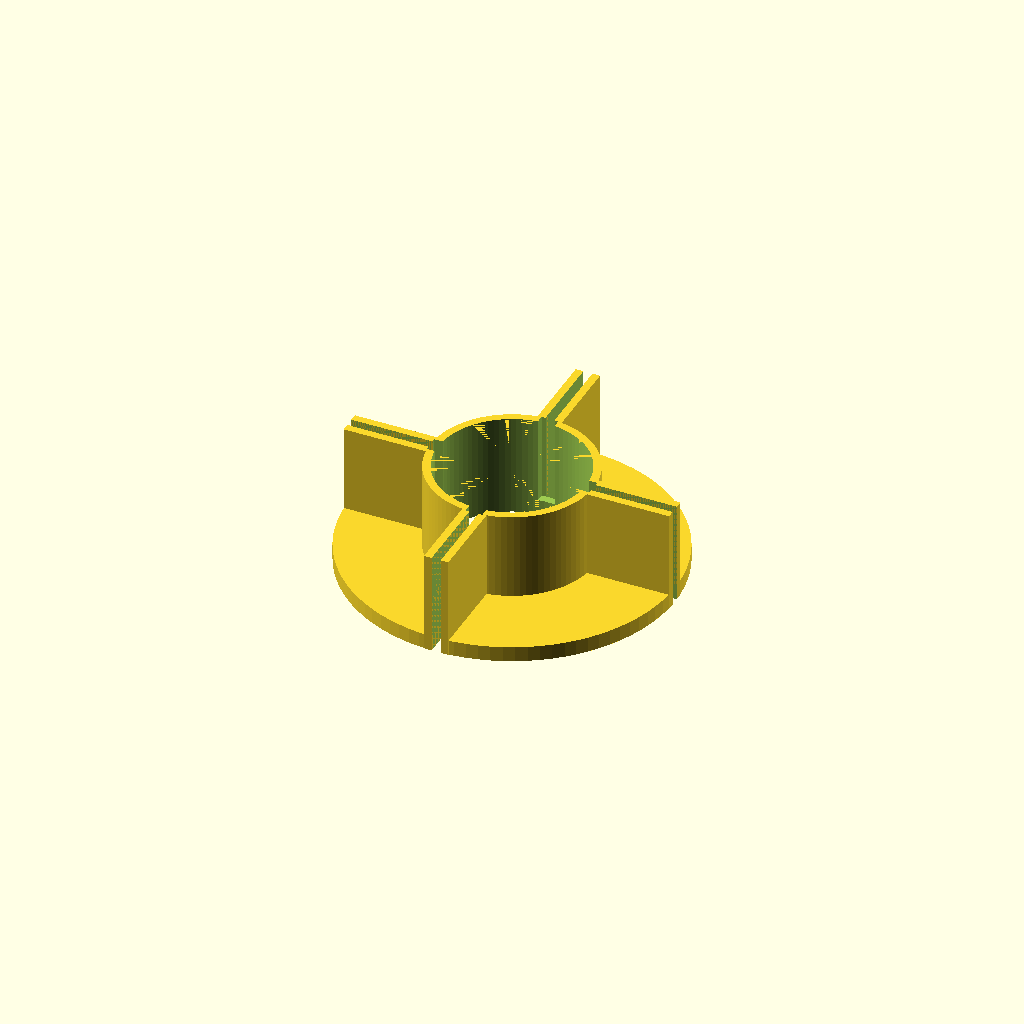
Cell 1: the model at its default parameters.
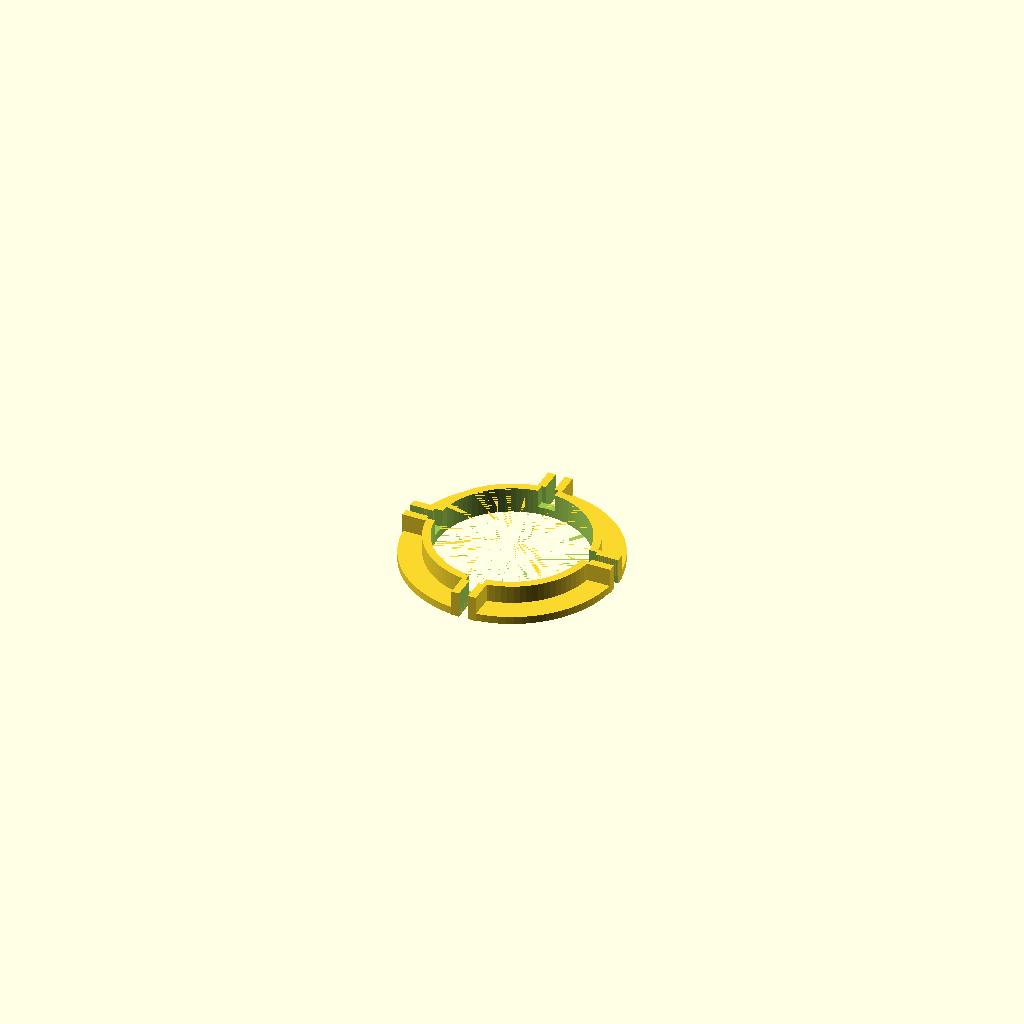
Cell 2 — Render_Part set to 2, the other parameters unchanged.
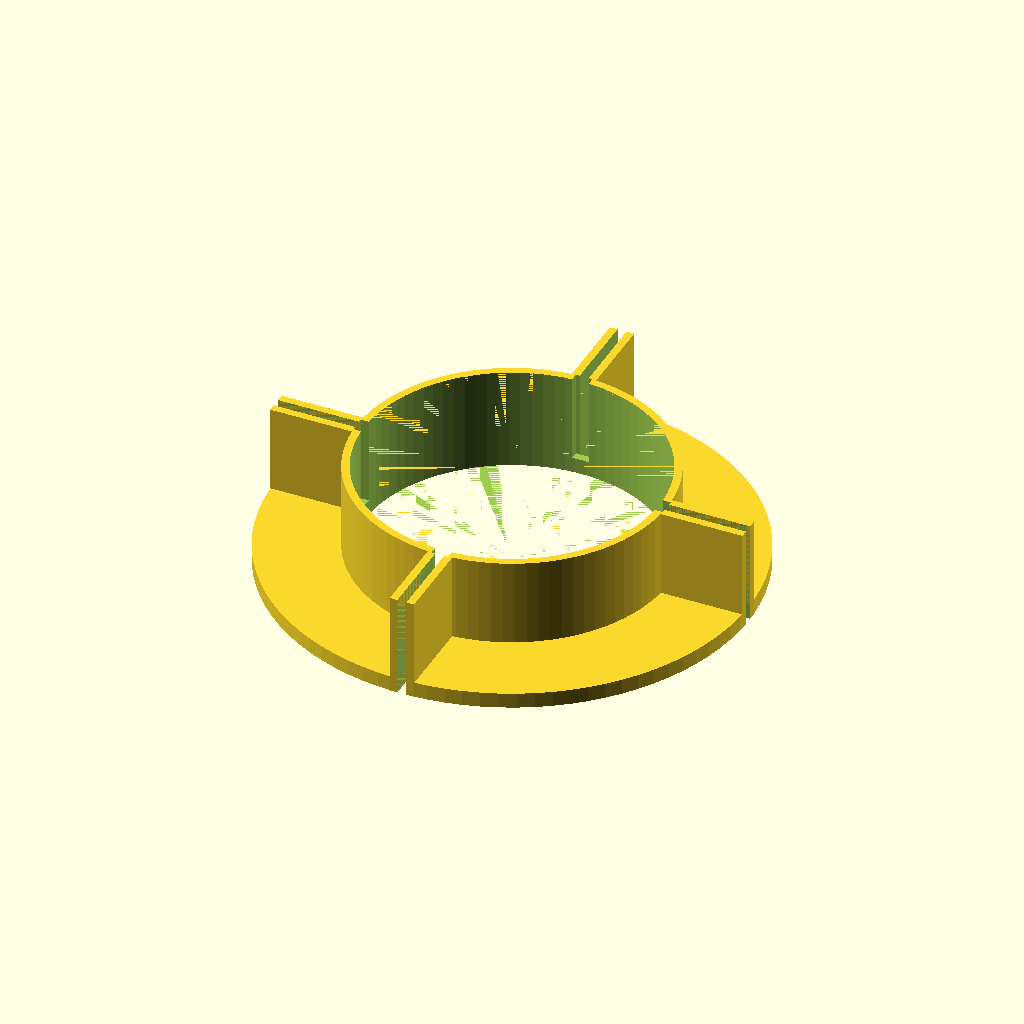
Cell 3: the same model with Tube_OD = 114.8.
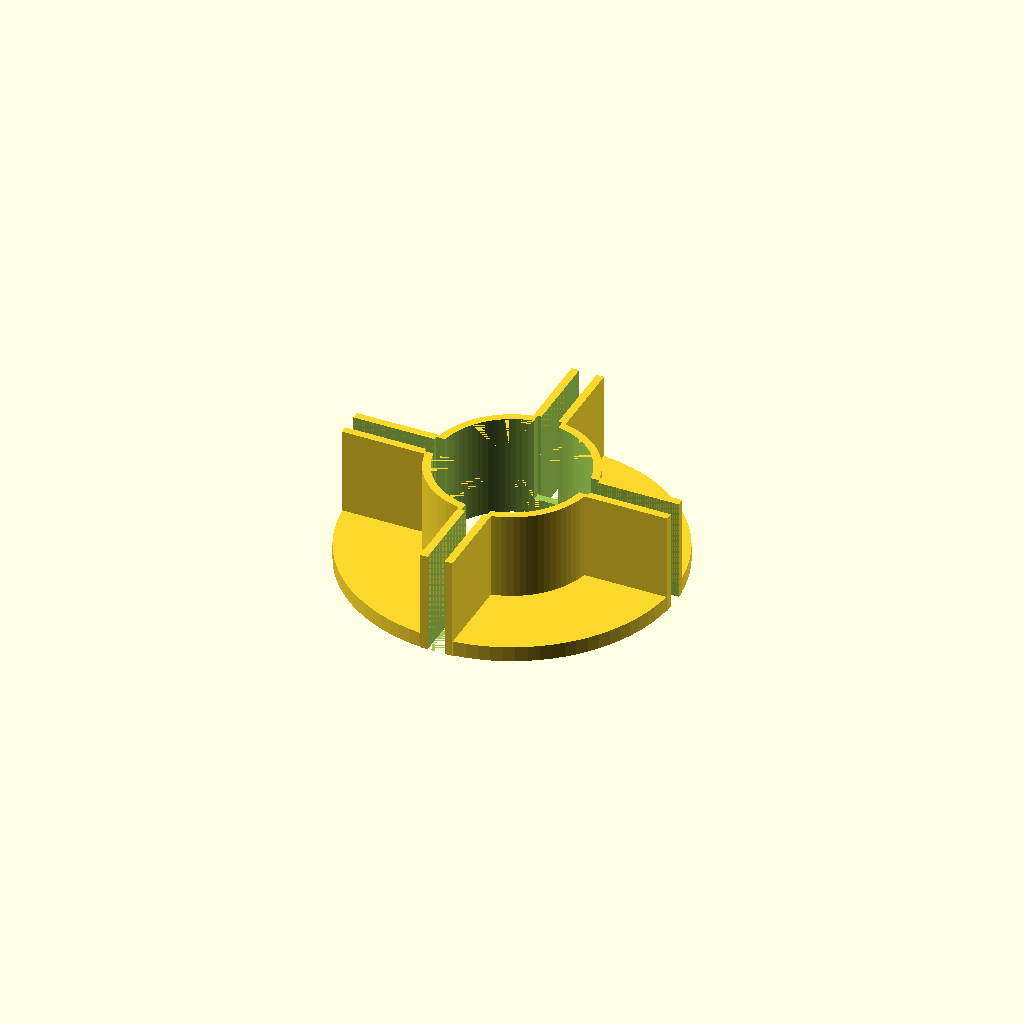
Cell 4: Fin_T = 6.35 (everything else at default).
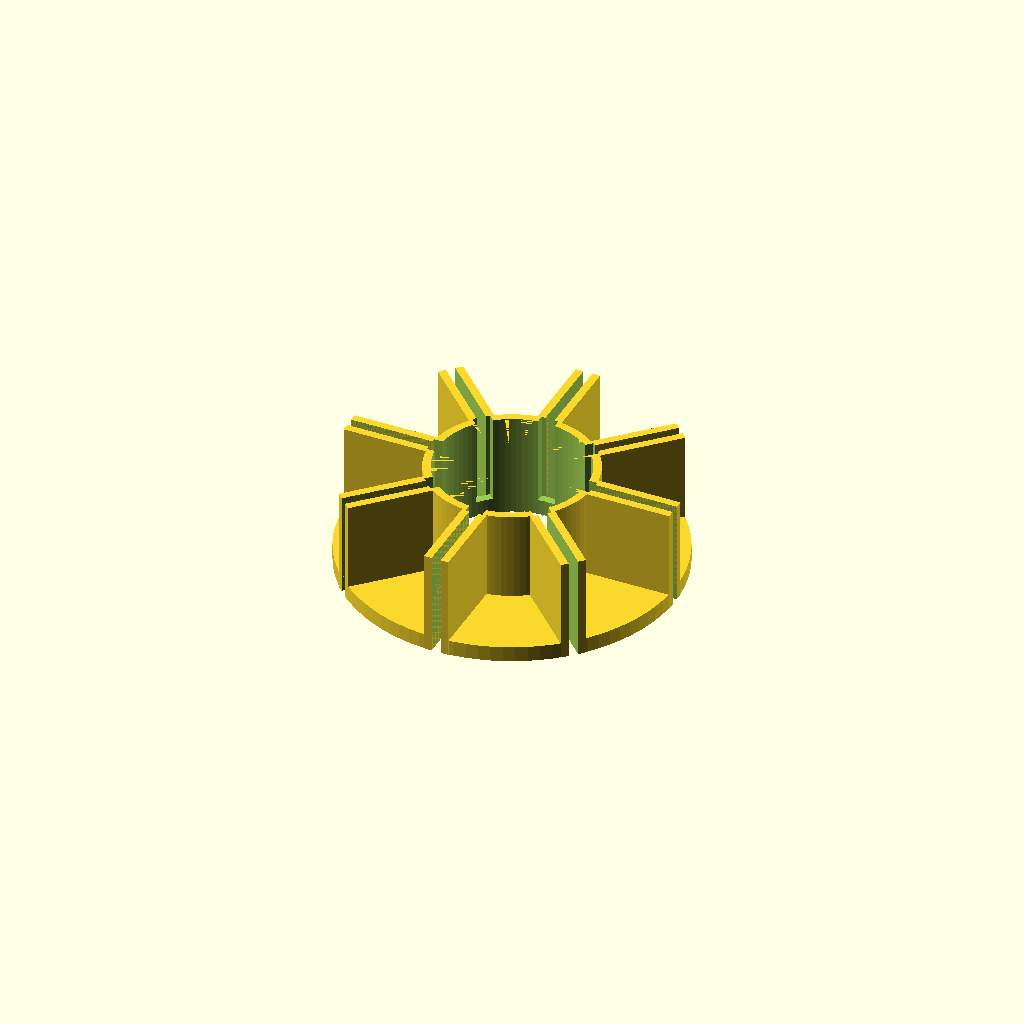
Cell 5 — Fin_Count set to 8, the other parameters unchanged.
One fixed orthographic camera (rotation 55°, 0°, 25°; colour scheme Cornfield) for every cell.
Source of the model, ZeusFinGuide.scad:
// ***********************************
// Project: 3D Printed Rocket
// Filename: ZeusFinGuide.scad
// by Tõnu Samuel
// Created: 11/9/2026
// Revision: 0.1.0  11/9/2026
// Units: mm
// ***********************************
//  ***** Notes *****
//
// External fin alignment guide for the LOC Precision Zeus 2.26" kit
// (4 through-the-wall fins, 1/8" thick). It works like the LOC fin
// alignment guide: a collar slides along the booster from one end and
// stops against the fins, and holds all four fins radial and 90 degrees
// apart while the glue sets.
//
//   collar  - hugs the tube over its full height, so it sits square
//   slots   - one per fin, open at the far end and at the outside, so
//             any fin span or sweep fits
//   flange  - a 6 mm band at the closed end stops on the fin root and
//             ties neighbouring guide walls together
//
// Use one from the forward end (stops on the fin leading edges) and,
// if there is tube left behind the fins, a second from the aft end
// (stops on the trailing edges). Print flange down, no supports.
//
// The slot is widened next to the tube so a root glue bead does not
// glue the guide to the rocket. Wax or tape the slot faces anyway.
//
// MEASURE BEFORE PRINTING: tube OD and fin thickness with calipers,
// then set Tube_OD and Fin_T below. Print Render_Part = 2 first (a
// 10 mm test ring with all four slots) to check both fits quickly.
//
// Sources: LOC Precision Zeus 2.26" page (fin thickness 1/8",
// diameter 2.26", through-the-wall fins). Tube OD 2.26" is the nominal
// LOC size, not a measured value.
//
//  ***** History *****
// 0.1.0  11/9/2026  First version.
//
// ***********************************

Render_Part = 1;    // 1 = guide, 2 = fit test ring

$fn = $preview ? 90 : 240;

// ========== USER PARAMETERS ==========

Tube_OD   = 57.40;  // 2.26" nominal - measure yours
Fin_T     = 3.175;  // 1/8" plywood - measure yours
Fin_Count = 4;

Tube_Clearance = 0.40;  // diametral; collar must slide, not rattle
Fin_Clearance  = 0.35;  // total across the slot

Guide_H   = 40;     // collar height = guided length along the fin root
Guide_L   = 35;     // guide wall length, outward from the tube surface
Flange_T  = 6;      // closed-end band that stops on the fin root
Collar_W  = 3;      // collar wall
Wall_T    = 3;      // guide wall
Glue_Relief = 1.5;  // extra slot width each side next to the tube

// ========== COMPUTED ==========

Bore_D  = Tube_OD + Tube_Clearance;
Collar_D = Bore_D + 2*Collar_W;
Slot_W  = Fin_T + Fin_Clearance;
Outer_R = Tube_OD/2 + Guide_L;
Overlap = 0.01;

assert(Wall_T >= 1.2, "guide wall under FDM minimum");
assert(Slot_W/2 + Glue_Relief < Slot_W/2 + Wall_T,
       "glue relief would cut the guide walls off the collar");

echo(str("Bore ", Bore_D, "  slot ", Slot_W, "  overall D ",
         2*Outer_R, "  height ", Guide_H));

// ========== MODULES ==========

module Each_Fin(){
    for (i = [0:Fin_Count-1]) rotate([0, 0, i*360/Fin_Count]) children();
}

// Print orientation: flange on the bed (z = 0). In use the flange is
// the end that stops against the fins.
module Fin_Guide(h = Guide_H, l = Guide_L, flange = Flange_T){
    r_out = Tube_OD/2 + l;
    difference(){
        union(){
            cylinder(d = Collar_D, h = h);
            // Flange sectors tie the guide walls of neighbouring fins.
            cylinder(r = r_out, h = flange);
            // Guide walls, flush with the outer edge of the flange.
            Each_Fin() for (s = [-1, 1])
                translate([Bore_D/2, s > 0 ? Slot_W/2 : -Slot_W/2 - Wall_T, 0])
                    cube([r_out - Bore_D/2, Wall_T, h]);
        }
        translate([0, 0, -Overlap]) cylinder(d = Bore_D, h = h + 2*Overlap);
        Each_Fin(){
            // Fin slot: open at the outside and at the far (top) end.
            // Through the flange only outside the collar, so the collar
            // band is what stops on the fin root.
            translate([Collar_D/2, -Slot_W/2, -Overlap])
                cube([r_out, Slot_W, h + 2*Overlap]);
            translate([0, -Slot_W/2, flange])
                cube([r_out + 1, Slot_W, h]);
            // Glue relief next to the tube, through the collar wall.
            translate([0, -Slot_W/2 - Glue_Relief, flange])
                cube([Collar_D/2 + Overlap, Slot_W + 2*Glue_Relief, h]);
        }
    }
}

// Short print (10 mm tall, 12 mm walls): checks the bore slides on the real tube and the
// slot takes a real fin before committing to the full guide.
module Fit_Test(){
    Fin_Guide(h = 10, l = 12, flange = 3);
}

// ========== RENDER ==========

if (Render_Part == 1) Fin_Guide();
if (Render_Part == 2) Fit_Test();
Parameter table extracted from the source (name, type, default, range or options):
Render_Part: number, default 1
Tube_OD: number, default 57.4
Fin_T: number, default 3.175
Fin_Count: number, default 4
Tube_Clearance: number, default 0.4
Fin_Clearance: number, default 0.35
Guide_H: number, default 40
Guide_L: number, default 35
Flange_T: number, default 6
Collar_W: number, default 3
Wall_T: number, default 3
Glue_Relief: number, default 1.5
Overlap: number, default 0.01
